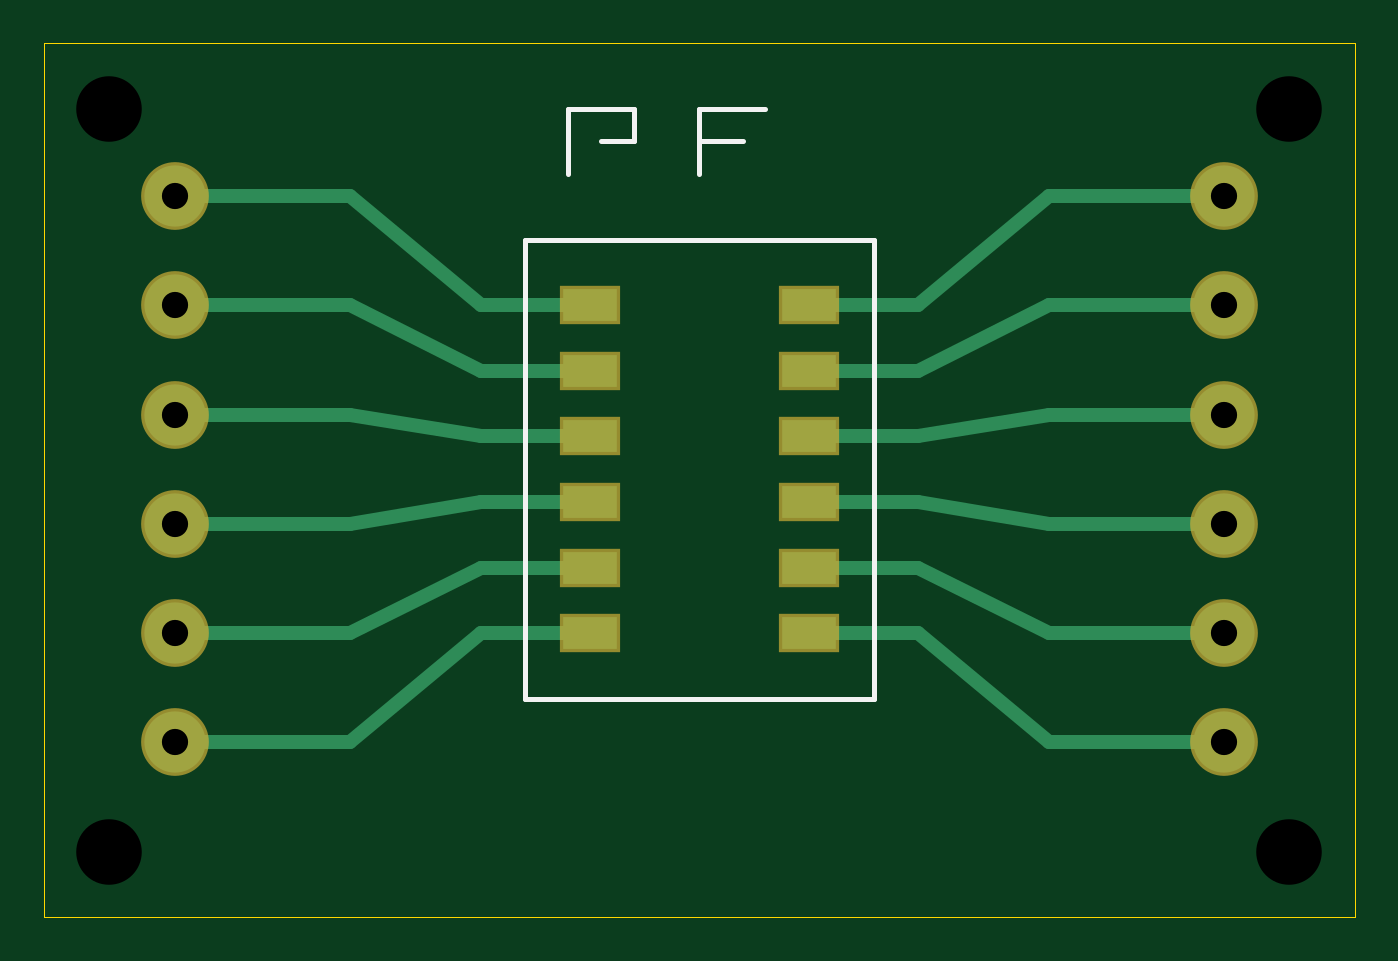
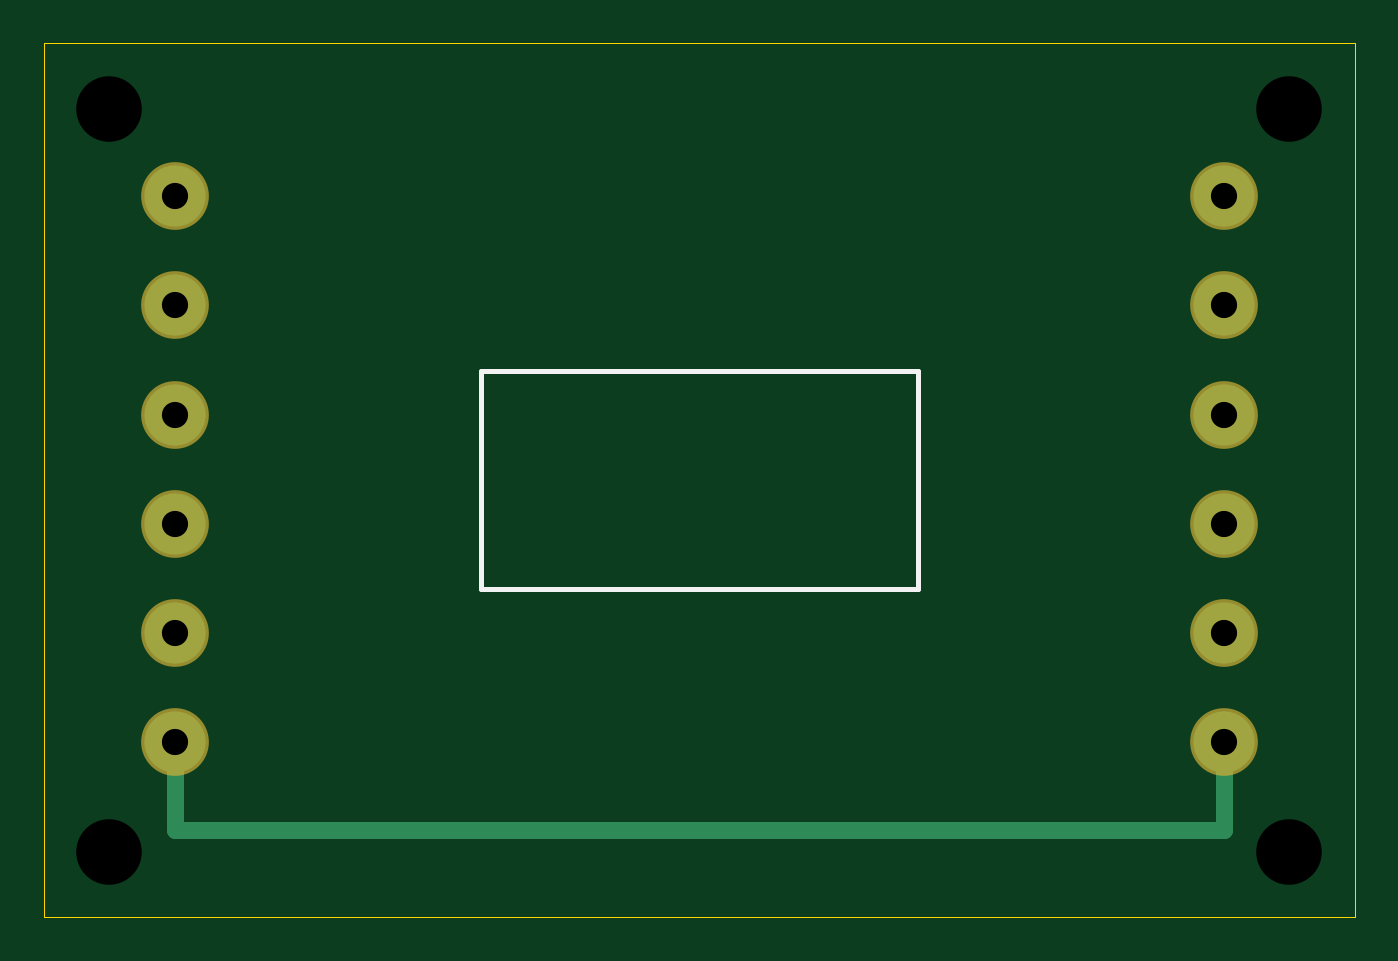
Circuit board: 8 layer files. Board 60.0 x 40.0 mm.
- drill: demo.drl (280 bytes)
- bottom_copper: demo.gbl (472 bytes)
- bottom_silk: demo.gbo (212 bytes)
- bottom_mask: demo.gbs (364 bytes)
- outline: demo.gko (170 bytes)
- top_copper: demo.gtl (1783 bytes)
- top_silk: demo.gto (442 bytes)
- top_mask: demo.gts (667 bytes)

=== drill: demo.drl ===
M48
METRIC,TZ
T01C1.200
T02C3.000
%
G90
T01
X6.000Y8.000
X6.000Y13.000
X6.000Y18.000
X6.000Y23.000
X6.000Y28.000
X6.000Y33.000
X54.000Y8.000
X54.000Y13.000
X54.000Y18.000
X54.000Y23.000
X54.000Y28.000
X54.000Y33.000
T02
X3.000Y3.000
X57.000Y3.000
X3.000Y37.000
X57.000Y37.000
M30

=== bottom_copper: demo.gbl ===
G04 GerberSTEP demonstration board*
%FSLAX46Y46*%
%MOMM*%
%ADD10C,2.800*%
%ADD12C,0.800*%
%LPD*%
G01*
D10*
X6000000Y8000000D03*
X6000000Y13000000D03*
X6000000Y18000000D03*
X6000000Y23000000D03*
X6000000Y28000000D03*
X6000000Y33000000D03*
X54000000Y8000000D03*
X54000000Y13000000D03*
X54000000Y18000000D03*
X54000000Y23000000D03*
X54000000Y28000000D03*
X54000000Y33000000D03*
D12*
X6000000Y8000000D02*
X6000000Y4000000D01*
X54000000Y4000000D01*
X54000000Y8000000D01*

M02*

=== bottom_silk: demo.gbo ===
G04 GerberSTEP demonstration board*
%FSLAX46Y46*%
%MOMM*%
%ADD10C,0.250*%
%LPD*%
G01*
D10*
X20000000Y15000000D02*
X40000000Y15000000D01*
X40000000Y25000000D01*
X20000000Y25000000D01*
X20000000Y15000000D01*

M02*

=== bottom_mask: demo.gbs ===
G04 GerberSTEP demonstration board*
%FSLAX46Y46*%
%MOMM*%
%ADD10C,3.100*%
%LPD*%
G01*
D10*
X6000000Y8000000D03*
X6000000Y13000000D03*
X6000000Y18000000D03*
X6000000Y23000000D03*
X6000000Y28000000D03*
X6000000Y33000000D03*
X54000000Y8000000D03*
X54000000Y13000000D03*
X54000000Y18000000D03*
X54000000Y23000000D03*
X54000000Y28000000D03*
X54000000Y33000000D03*
M02*

=== outline: demo.gko ===
G04 GerberSTEP demonstration board*
%FSLAX46Y46*%
%MOMM*%
%ADD10C,0.050*%
%LPD*%
G01*
D10*
X0Y0D02*
X60000000Y0D01*
X60000000Y40000000D01*
X0Y40000000D01*
X0Y0D01*

M02*

=== top_copper: demo.gtl ===
G04 GerberSTEP demonstration board*
%FSLAX46Y46*%
%MOMM*%
%ADD10C,2.800*%
%ADD11R,2.500X1.500*%
%ADD12C,0.650*%
%LPD*%
G01*
D10*
X6000000Y8000000D03*
X6000000Y13000000D03*
X6000000Y18000000D03*
X6000000Y23000000D03*
X6000000Y28000000D03*
X6000000Y33000000D03*
X54000000Y8000000D03*
X54000000Y13000000D03*
X54000000Y18000000D03*
X54000000Y23000000D03*
X54000000Y28000000D03*
X54000000Y33000000D03*
D11*
X25000000Y13000000D03*
X25000000Y16000000D03*
X25000000Y19000000D03*
X25000000Y22000000D03*
X25000000Y25000000D03*
X25000000Y28000000D03*
X35000000Y13000000D03*
X35000000Y16000000D03*
X35000000Y19000000D03*
X35000000Y22000000D03*
X35000000Y25000000D03*
X35000000Y28000000D03*
D12*
X6000000Y8000000D02*
X14000000Y8000000D01*
X20000000Y13000000D01*
X25000000Y13000000D01*
X35000000Y13000000D02*
X40000000Y13000000D01*
X46000000Y8000000D01*
X54000000Y8000000D01*
X6000000Y13000000D02*
X14000000Y13000000D01*
X20000000Y16000000D01*
X25000000Y16000000D01*
X35000000Y16000000D02*
X40000000Y16000000D01*
X46000000Y13000000D01*
X54000000Y13000000D01*
X6000000Y18000000D02*
X14000000Y18000000D01*
X20000000Y19000000D01*
X25000000Y19000000D01*
X35000000Y19000000D02*
X40000000Y19000000D01*
X46000000Y18000000D01*
X54000000Y18000000D01*
X6000000Y23000000D02*
X14000000Y23000000D01*
X20000000Y22000000D01*
X25000000Y22000000D01*
X35000000Y22000000D02*
X40000000Y22000000D01*
X46000000Y23000000D01*
X54000000Y23000000D01*
X6000000Y28000000D02*
X14000000Y28000000D01*
X20000000Y25000000D01*
X25000000Y25000000D01*
X35000000Y25000000D02*
X40000000Y25000000D01*
X46000000Y28000000D01*
X54000000Y28000000D01*
X6000000Y33000000D02*
X14000000Y33000000D01*
X20000000Y28000000D01*
X25000000Y28000000D01*
X35000000Y28000000D02*
X40000000Y28000000D01*
X46000000Y33000000D01*
X54000000Y33000000D01*

M02*

=== top_silk: demo.gto ===
G04 GerberSTEP demonstration board*
%FSLAX46Y46*%
%MOMM*%
%ADD10C,0.250*%
%LPD*%
G01*
D10*
X22000000Y10000000D02*
X38000000Y10000000D01*
X38000000Y31000000D01*
X22000000Y31000000D01*
X22000000Y10000000D01*
X24000000Y34000000D02*
X24000000Y37000000D01*
X27000000Y37000000D01*
X27000000Y35500000D01*
X25500000Y35500000D01*
X30000000Y34000000D02*
X30000000Y37000000D01*
X33000000Y37000000D01*
X30000000Y35500000D02*
X32000000Y35500000D01*

M02*

=== top_mask: demo.gts ===
G04 GerberSTEP demonstration board*
%FSLAX46Y46*%
%MOMM*%
%ADD10C,3.100*%
%ADD11R,2.800X1.800*%
%LPD*%
G01*
D10*
X6000000Y8000000D03*
X6000000Y13000000D03*
X6000000Y18000000D03*
X6000000Y23000000D03*
X6000000Y28000000D03*
X6000000Y33000000D03*
X54000000Y8000000D03*
X54000000Y13000000D03*
X54000000Y18000000D03*
X54000000Y23000000D03*
X54000000Y28000000D03*
X54000000Y33000000D03*
D11*
X25000000Y13000000D03*
X25000000Y16000000D03*
X25000000Y19000000D03*
X25000000Y22000000D03*
X25000000Y25000000D03*
X25000000Y28000000D03*
X35000000Y13000000D03*
X35000000Y16000000D03*
X35000000Y19000000D03*
X35000000Y22000000D03*
X35000000Y25000000D03*
X35000000Y28000000D03*
M02*
